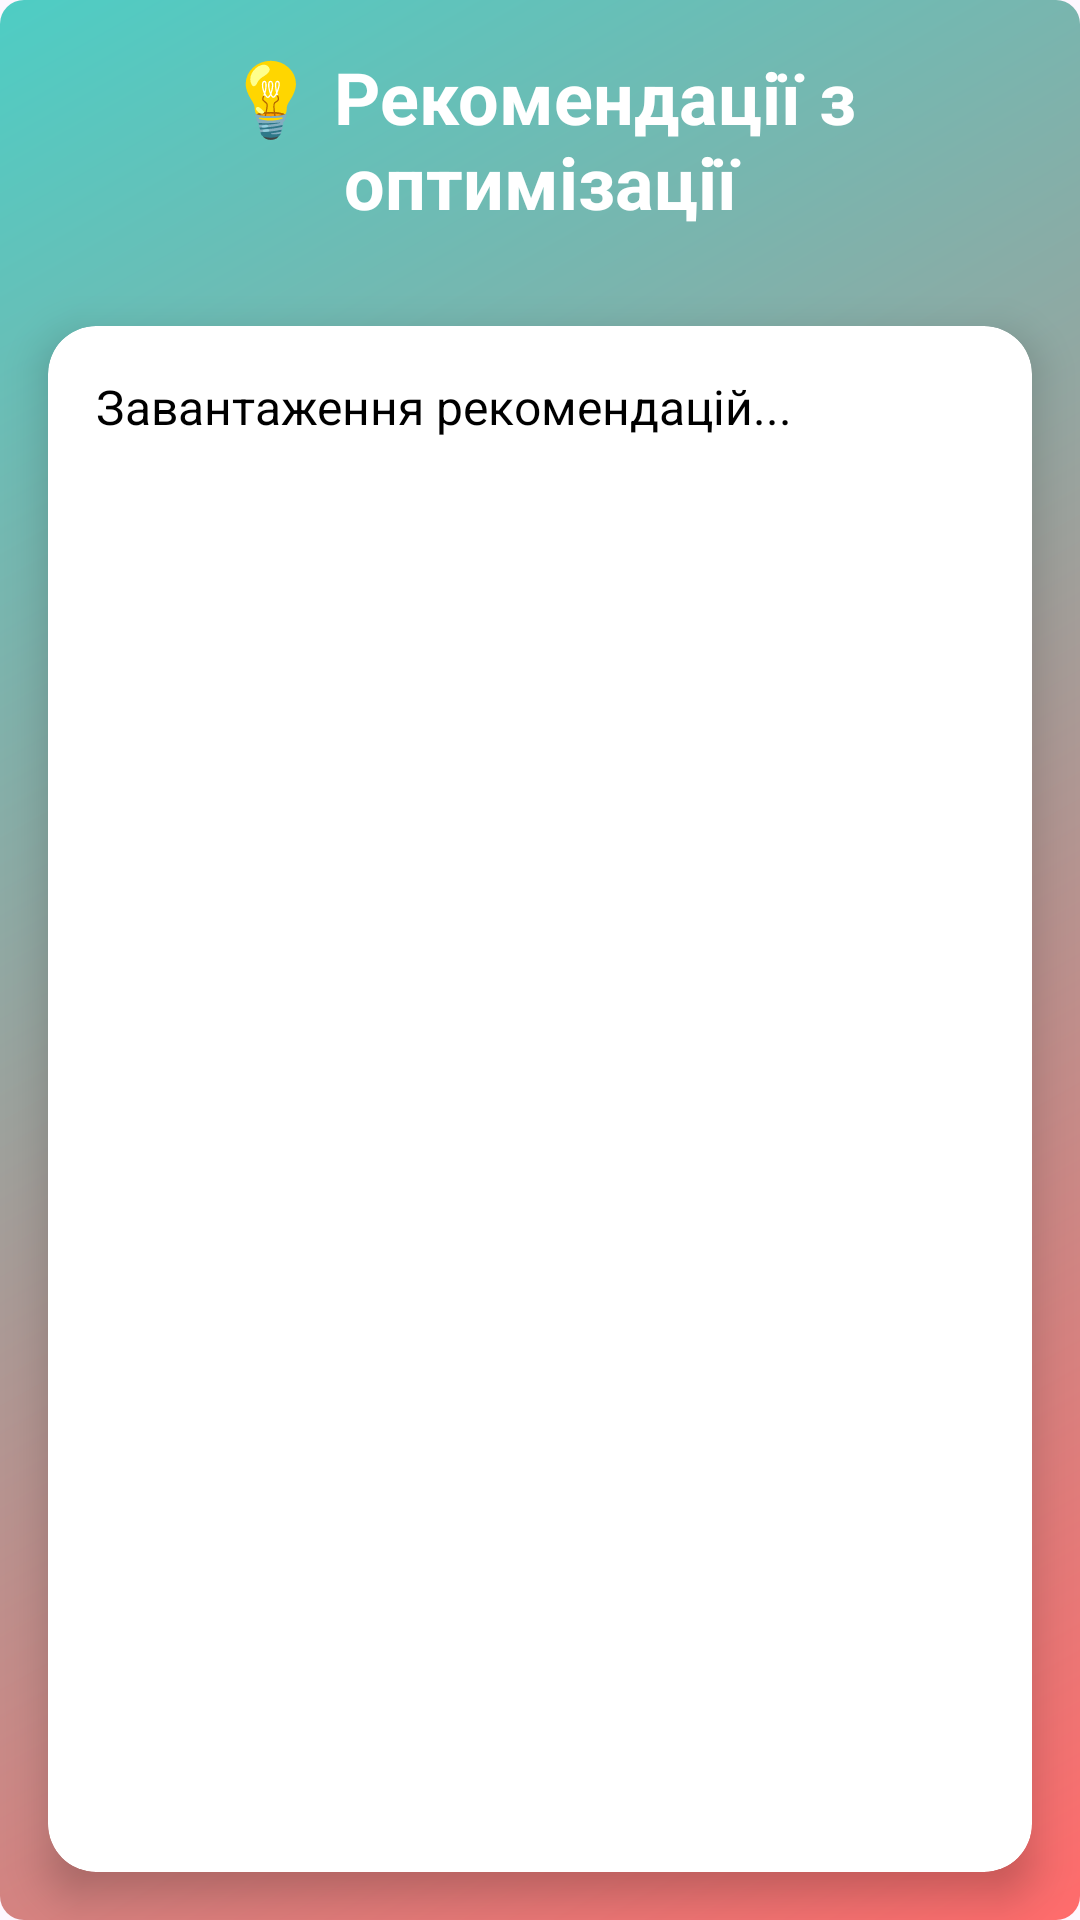

The Android layout XML behind this screen, and the referenced resources:
<!-- AndroidManifest.xml: application theme Theme.OptiFi -->
<!-- res/layout/activity_recommendations.xml -->
<?xml version="1.0" encoding="utf-8"?>
<LinearLayout xmlns:android="http://schemas.android.com/apk/res/android"
    xmlns:app="http://schemas.android.com/apk/res-auto"
    android:layout_width="match_parent"
    android:layout_height="match_parent"
    android:orientation="vertical"
    android:background="@drawable/gradient_background">

    
    <TextView
        android:layout_width="match_parent"
        android:layout_height="wrap_content"
        android:text="💡 Рекомендації з оптимізації"
        android:textSize="24sp"
        android:textColor="@android:color/white"
        android:textStyle="bold"
        android:gravity="center"
        android:padding="16dp" />

    
    <androidx.cardview.widget.CardView
        android:layout_width="match_parent"
        android:layout_height="0dp"
        android:layout_weight="1"
        android:layout_margin="16dp"
        app:cardCornerRadius="16dp"
        app:cardElevation="8dp">

        <ScrollView
            android:layout_width="match_parent"
            android:layout_height="match_parent"
            android:padding="16dp">

            <TextView
                android:id="@+id/recommendationsText"
                android:layout_width="match_parent"
                android:layout_height="wrap_content"
                android:text="Завантаження рекомендацій..."
                android:textSize="16sp"
                android:textColor="@android:color/black"
                android:lineSpacingExtra="4dp" />

        </ScrollView>

    </androidx.cardview.widget.CardView>

</LinearLayout>
<!-- resources referenced by this layout -->
<resources>
  <!-- drawable gradient_background (drawable) -->
  <?xml version="1.0" encoding="utf-8"?>
  <shape xmlns:android="http://schemas.android.com/apk/res/android"
      android:shape="rectangle">
      <gradient
          android:startColor="#FF6B6B"
          android:endColor="#4ECDC4"
          android:angle="135"/>
      <corners android:radius="8dp"/>
  </shape>
  <style name="Theme.OptiFi" parent="Base.Theme.OptiFi" />
  <style name="Base.Theme.OptiFi" parent="Theme.Material3.DayNight.NoActionBar">
          
          
      </style>
</resources>
